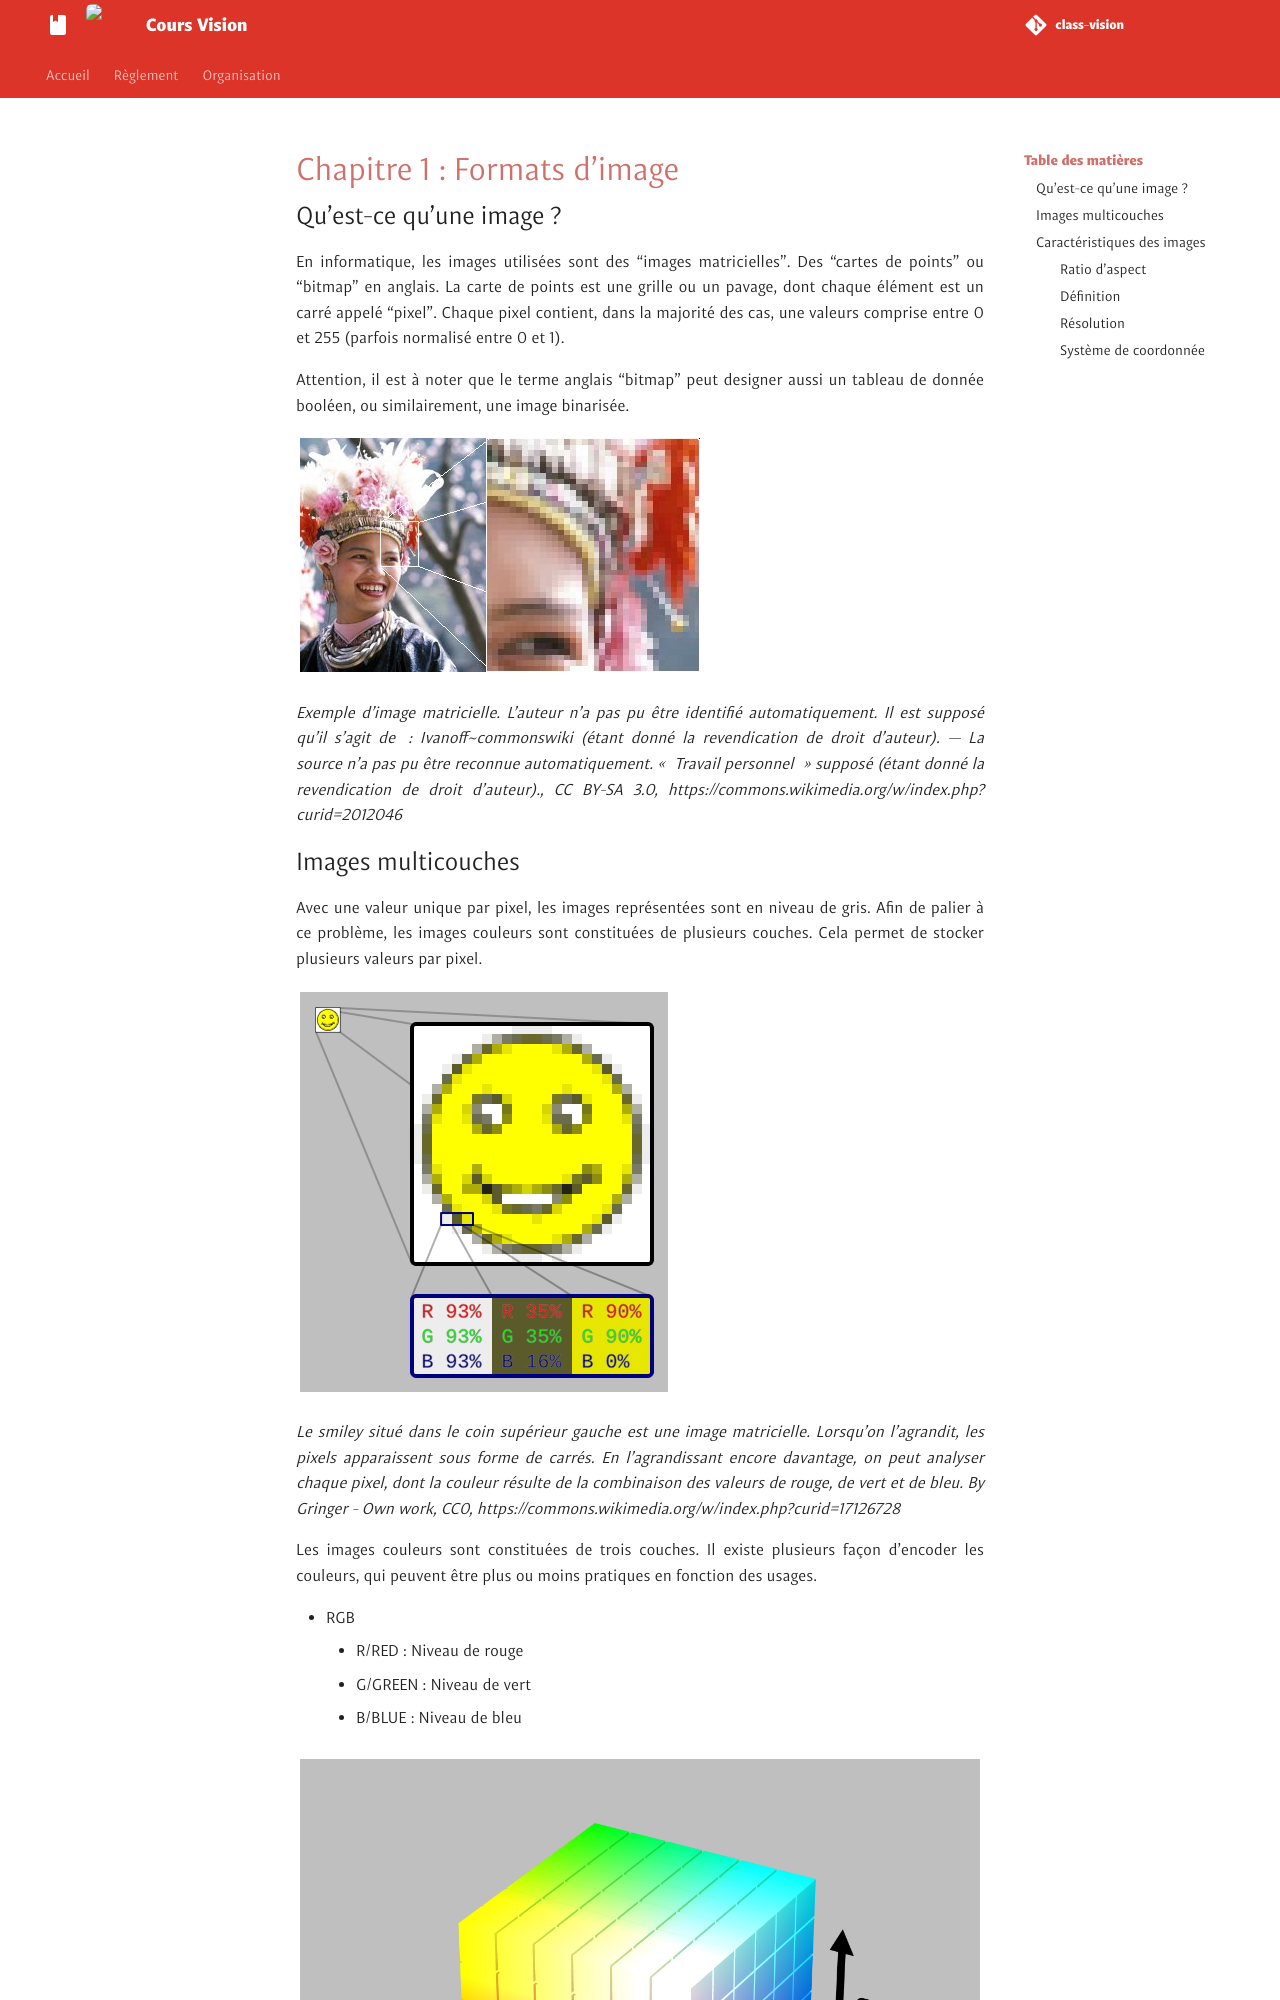

repository: unifactory-lab/class-vision · page: class/CH1_Formats/CH1_Formats/index.html · generator: mkdocs

# Chapitre 1 : Formats d'image

## Qu'est-ce qu'une image ?
En informatique, les images utilisées sont des "images matricielles". Des "cartes de points" ou "bitmap" en anglais. La carte de points est une grille ou un pavage, dont chaque élément est un carré appelé "pixel". Chaque pixel contient, dans la majorité des cas, une valeurs comprise entre 0 et 255 (parfois normalisé entre 0 et 1).

Attention, il est à noter que le terme anglais "bitmap" peut designer aussi un tableau de donnée booléen, ou similairement, une image binarisée.

<img class="img-no-border" src="../DigitalPicture.jpg" alt="Représentation d'une image bitmap">

*Exemple d'image matricielle. L’auteur n’a pas pu être identifié automatiquement. Il est supposé qu'il s'agit de : Ivanoff~commonswiki (étant donné la revendication de droit d’auteur). — La source n’a pas pu être reconnue automatiquement. « Travail personnel » supposé (étant donné la revendication de droit d’auteur)., CC BY-SA 3.0, https://commons.wikimedia.org/w/index.php?curid=2012046*
